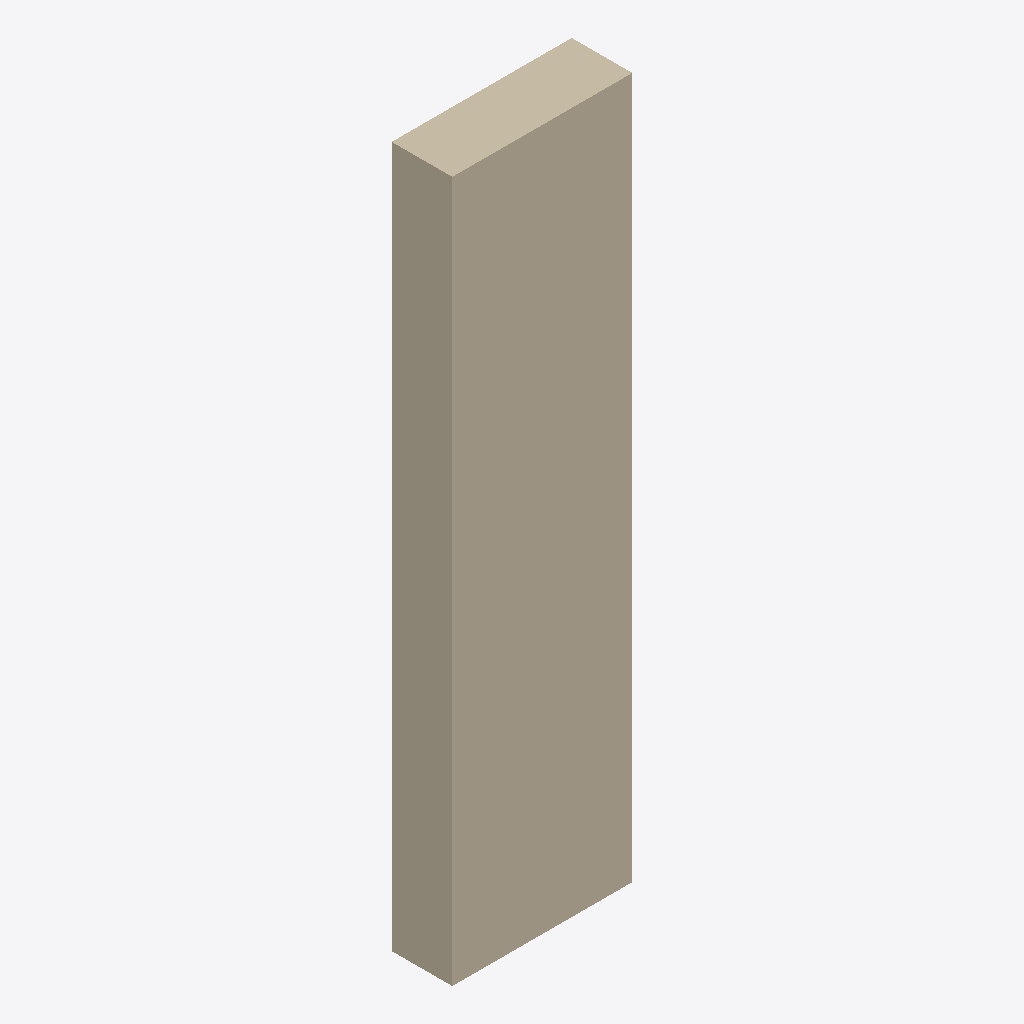
Isometric view of an IFC building model (IFC-SPF (STEP), schema IFC2X3, length unit millimetre), seen from the south-west, elements coloured by IFC class: 1 wall (beige).
Extent 0.7 m × 0.2 m × 2.6 m (x, y, z). Elements (1): 1 IfcWallStandardCase.

HEADER;
FILE_DESCRIPTION(('ViewDefinition [CoordinationView]'),'2;1');
FILE_NAME('','2026-11-19T22:28:09',(''),(''),'IfcOpenShell 0.9.0post1+b5e509b','IfcOpenShell 0.9.0post1+b5e509b','');
FILE_SCHEMA(('IFC2X3'));
ENDSEC;
DATA;
#26=IFCPROJECT('2hOkyqenD0NgBJKKKRKl7T',#6,'Project Number',$,$,'Project Name','Project Status',(#10),#25);
#52=IFCWALLSTANDARDCASE('21sApouMH3gONkWQz_vqkw',#6,'Basic Wall:Generic 225mm Wall:1664008',$,$,#37,#51,'1664008');
ENDSEC;
